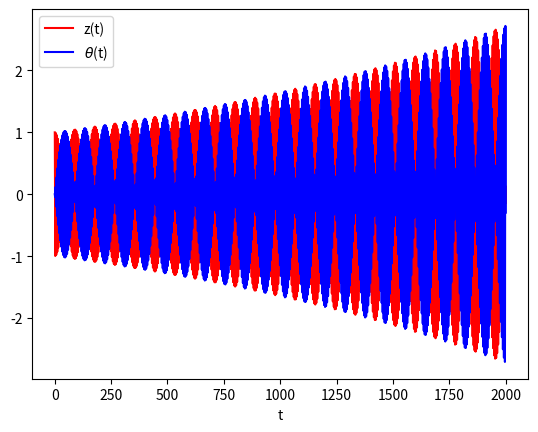

Write the Python code that produced this figure.
#!/usr/bin/env python3
# -*- coding: utf-8 -*-
"""
Created on Wed Dec  4 16:13:59 2024

@author: rmudde
"""
import matplotlib.pyplot as plt
import numpy as np

N = 2000000
dt = 0.001

z = np.zeros(N)
v = np.zeros(N)
theta = np.zeros(N)
omega = np.zeros(N)
t = np.zeros(N)

m = 1.0
I = 1.0
k = 2.0
delta = 2.0
epsilon = 0.1

z[0] = 1.0
v[0] = 0.0
theta[0] = 0.0
omega[0] = 0.0
t[0] = 0.0

for i in range(1,N):
    v[i] = v[i-1] - k/m*z[i-1]*dt - epsilon / m * theta[i-1] *dt
    z[i] = z[i-1] + 0.5*(v[i] + v[i-1]) * dt
    omega[i] = omega[i-1] - delta/I * theta[i-1] * dt - epsilon / I * z[i-1] *dt
    theta[i] = theta[i-1] + 0.5*( omega[i] + omega[i-1]) * dt
    t[i] = i*dt


plt.figure()
plt.plot(t,z,'-r',label='z(t)')
plt.plot( t, theta,'-b',label='$\\theta$(t)')
plt.xlabel('t')
plt.legend(loc='upper left')
plt.savefig('WilberorceEuler.png', dpi=300,bbox_inches='tight')